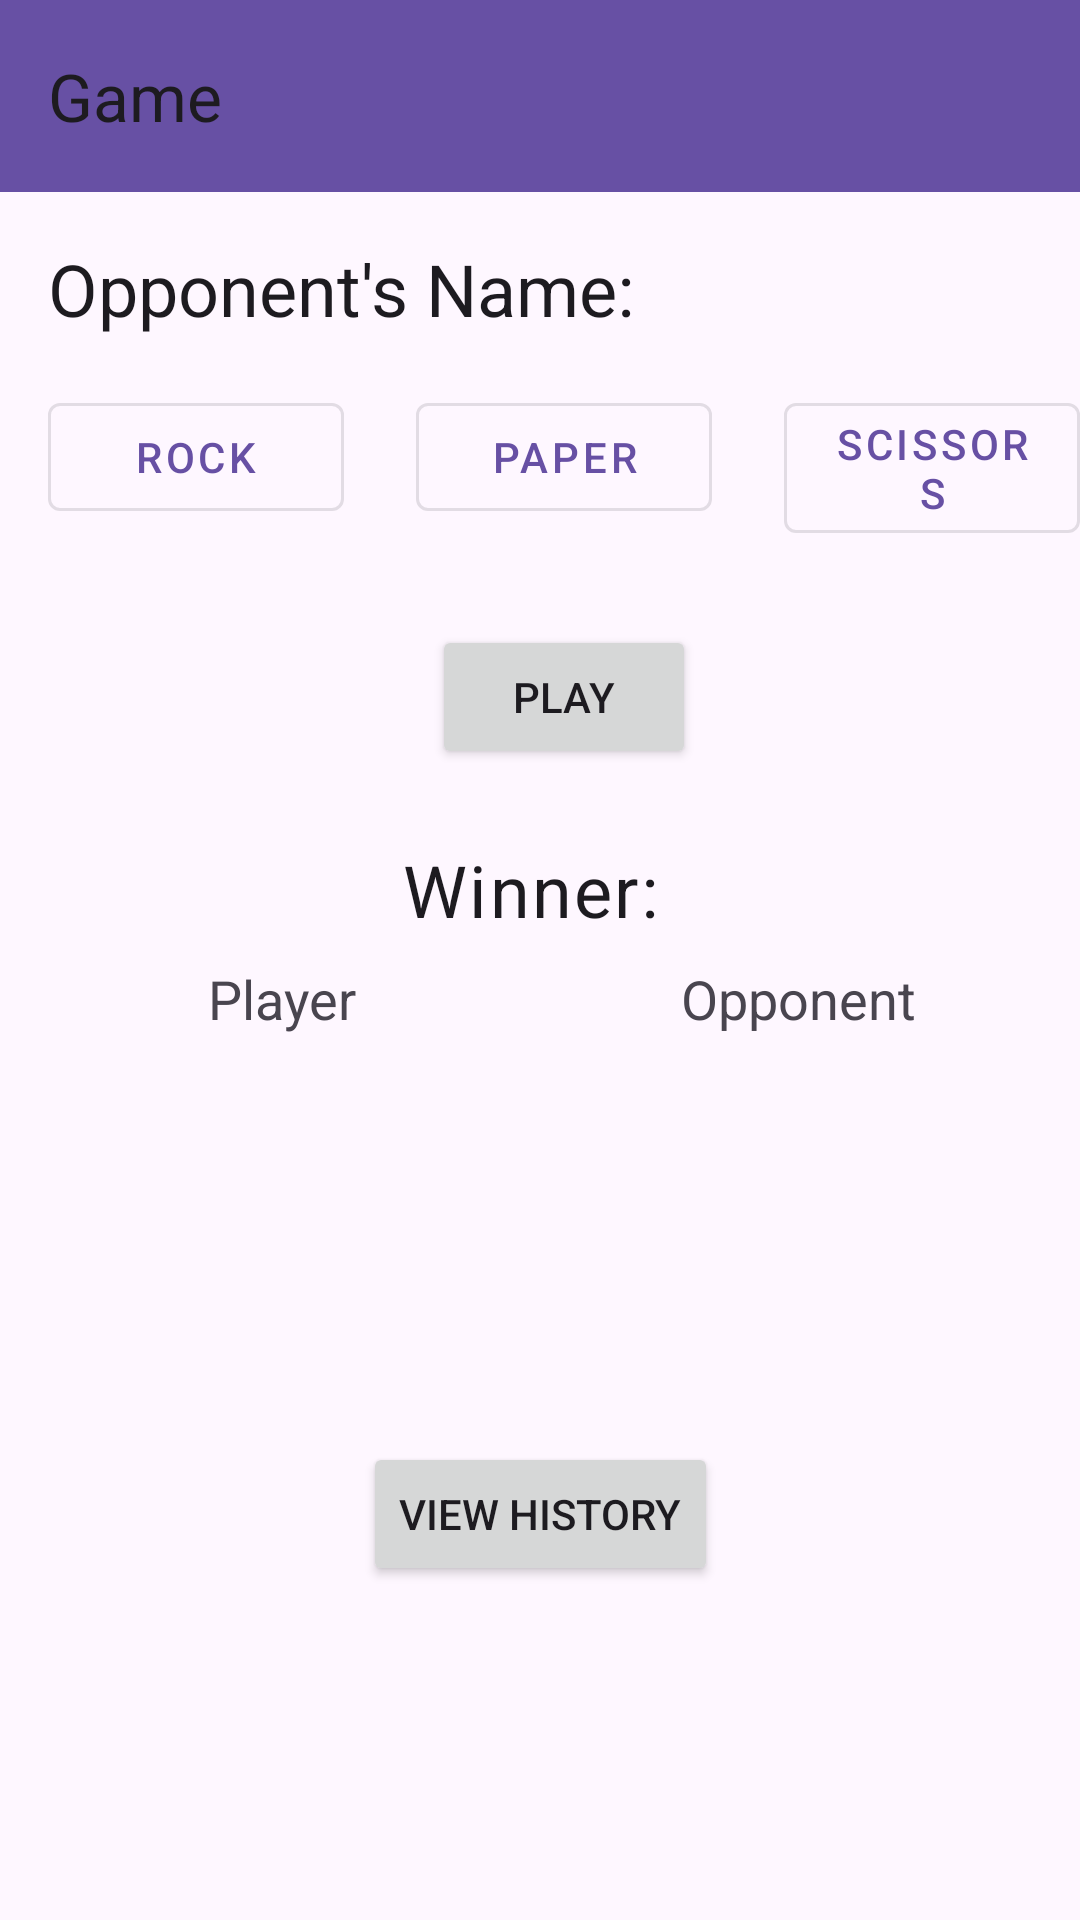

The Android layout XML behind this screen, and the referenced resources:
<!-- AndroidManifest.xml: application theme Theme.PedraPapelTesouraApi -->
<!-- res/layout/activity_game.xml -->
<?xml version="1.0" encoding="utf-8"?>
<androidx.constraintlayout.widget.ConstraintLayout
    xmlns:android="http://schemas.android.com/apk/res/android"
    xmlns:app="http://schemas.android.com/apk/res-auto"
    xmlns:tools="http://schemas.android.com/tools"
    android:layout_width="match_parent"
    android:layout_height="match_parent">

    <androidx.appcompat.widget.Toolbar
        android:id="@+id/toolbarGame"
        android:layout_width="match_parent"
        android:layout_height="?attr/actionBarSize"
        android:background="?attr/colorPrimary"
        app:layout_constraintEnd_toEndOf="parent"
        app:layout_constraintStart_toStartOf="parent"
        app:layout_constraintTop_toTopOf="parent"
        app:navigationIcon="@drawable/arrow_back"
        app:title="Game" />

    <TextView
        android:id="@+id/tvOpponentName"
        android:layout_width="0dp"
        android:layout_height="wrap_content"
        android:layout_margin="16dp"
        android:text="Opponent's Name: "
        android:textAppearance="@style/TextAppearance.MaterialComponents.Headline5"
        app:layout_constraintEnd_toEndOf="parent"
        app:layout_constraintStart_toStartOf="parent"
        app:layout_constraintTop_toBottomOf="@+id/toolbarGame" />

    <com.google.android.material.button.MaterialButton
        android:id="@+id/btnRock"
        style="@style/Widget.MaterialComponents.Button.OutlinedButton"
        android:layout_width="0dp"
        android:layout_height="wrap_content"
        android:layout_marginStart="16dp"
        android:layout_marginTop="16dp"
        android:layout_marginEnd="8dp"
        android:text="Rock"
        app:layout_constraintEnd_toStartOf="@+id/btnPaper"
        app:layout_constraintHorizontal_chainStyle="spread_inside"
        app:layout_constraintHorizontal_weight="1"
        app:layout_constraintStart_toStartOf="parent"
        app:layout_constraintTop_toBottomOf="@+id/tvOpponentName" />

    <com.google.android.material.button.MaterialButton
        android:id="@+id/btnPaper"
        style="@style/Widget.MaterialComponents.Button.OutlinedButton"
        android:layout_width="0dp"
        android:layout_height="wrap_content"
        android:layout_marginStart="16dp"
        android:layout_marginTop="16dp"
        android:layout_marginEnd="8dp"
        android:text="Paper"
        app:layout_constraintEnd_toStartOf="@+id/btnScissors"
        app:layout_constraintHorizontal_weight="1"
        app:layout_constraintStart_toEndOf="@+id/btnRock"
        app:layout_constraintTop_toBottomOf="@+id/tvOpponentName" />

    <com.google.android.material.button.MaterialButton
        android:id="@+id/btnScissors"
        style="@style/Widget.MaterialComponents.Button.OutlinedButton"
        android:layout_width="0dp"
        android:layout_height="wrap_content"
        android:layout_marginStart="16dp"
        android:layout_marginTop="16dp"
        android:text="Scissors"
        app:layout_constraintEnd_toEndOf="parent"
        app:layout_constraintHorizontal_weight="1"
        app:layout_constraintStart_toEndOf="@+id/btnPaper"
        app:layout_constraintTop_toBottomOf="@+id/tvOpponentName" />

    <Button
        android:id="@+id/btnPlay"
        android:layout_width="wrap_content"
        android:layout_height="wrap_content"
        android:layout_marginStart="16dp"
        android:layout_marginTop="32dp"
        android:text="Play"
        app:layout_constraintEnd_toEndOf="parent"
        app:layout_constraintStart_toStartOf="parent"
        app:layout_constraintTop_toBottomOf="@+id/btnRock" />

    <TextView
        android:id="@+id/tvResult"
        android:layout_width="wrap_content"
        android:layout_height="wrap_content"
        android:text="Winner: "
        android:textSize="24dp"
        android:textAppearance="@style/TextAppearance.MaterialComponents.Body1"
        android:layout_marginTop="24dp"
        app:layout_constraintTop_toBottomOf="@+id/btnPlay"
        app:layout_constraintStart_toStartOf="parent"
        app:layout_constraintEnd_toEndOf="parent" />

    <include
        layout="@layout/recycler_header"
        android:id="@+id/recycler_header"
        android:layout_width="match_parent"
        android:layout_height="wrap_content"
        app:layout_constraintTop_toBottomOf="@+id/tvResult"
        android:layout_marginBottom="16dp"
        app:layout_constraintStart_toStartOf="parent"
        app:layout_constraintEnd_toEndOf="parent"/>

    <androidx.recyclerview.widget.RecyclerView
        android:id="@+id/rvGameHistoryPreview"
        android:layout_width="match_parent"
        android:layout_height="wrap_content"
        android:layout_marginTop="16dp"
        app:layout_constraintEnd_toEndOf="parent"
        app:layout_constraintStart_toStartOf="parent"
        app:layout_constraintTop_toBottomOf="@+id/recycler_header"
        tools:listitem="@layout/item_game_preview"
       />

    <Button
        android:id="@+id/btnGoToHistory"
        android:layout_width="wrap_content"
        android:layout_height="wrap_content"
        android:text="View History"
        app:layout_constraintBottom_toBottomOf="parent"
        app:layout_constraintEnd_toEndOf="parent"
        app:layout_constraintStart_toStartOf="parent"
        app:layout_constraintTop_toBottomOf="@+id/rvGameHistoryPreview" />

</androidx.constraintlayout.widget.ConstraintLayout>
<!-- res/layout/recycler_header.xml (included above) -->
<?xml version="1.0" encoding="utf-8"?>
<androidx.constraintlayout.widget.ConstraintLayout
    xmlns:android="http://schemas.android.com/apk/res/android"
    xmlns:app="http://schemas.android.com/apk/res-auto"
    android:layout_width="match_parent"
    android:layout_height="match_parent"
    android:padding="8dp">

    <TextView
        android:id="@+id/tvPlayerHeader"
        android:layout_width="0dp"
        android:layout_height="wrap_content"
        android:text="Player"
        android:textAppearance="@style/TextAppearance.AppCompat.Medium"
        android:gravity="center"
        app:layout_constraintBottom_toBottomOf="parent"
        app:layout_constraintEnd_toStartOf="@+id/tvOpponentHeader"
        app:layout_constraintHorizontal_chainStyle="spread"
        app:layout_constraintStart_toStartOf="parent"
        app:layout_constraintTop_toTopOf="parent" />

    <TextView
        android:id="@+id/tvOpponentHeader"
        android:layout_width="0dp"
        android:layout_height="wrap_content"
        android:text="Opponent"
        android:textAppearance="@style/TextAppearance.AppCompat.Medium"
        android:gravity="center"
        app:layout_constraintBottom_toBottomOf="parent"
        app:layout_constraintEnd_toEndOf="parent"
        app:layout_constraintStart_toEndOf="@id/tvPlayerHeader"
        app:layout_constraintTop_toTopOf="parent" />



</androidx.constraintlayout.widget.ConstraintLayout>
<!-- res/layout/item_game_preview.xml (included above) -->
<?xml version="1.0" encoding="utf-8"?>
<androidx.constraintlayout.widget.ConstraintLayout
    xmlns:android="http://schemas.android.com/apk/res/android"
    xmlns:app="http://schemas.android.com/apk/res-auto"
    android:layout_width="match_parent"
    android:layout_height="wrap_content"
    android:padding="8dp">



    <TextView
        android:id="@+id/tvPlayerMove"
        android:layout_width="0dp"
        android:layout_height="wrap_content"
        android:text="Player Move"
        android:textAppearance="@style/TextAppearance.AppCompat.Large"
        android:background="#E0E0E0"
        android:gravity="center"
        android:padding="8dp"
        app:layout_constraintBottom_toBottomOf="parent"
        app:layout_constraintEnd_toStartOf="@+id/tvOpponentMove"
        app:layout_constraintHorizontal_chainStyle="spread"
        app:layout_constraintStart_toStartOf="parent"
        app:layout_constraintTop_toTopOf="parent" />

    <TextView
        android:id="@+id/tvOpponentMove"
        android:layout_width="0dp"
        android:layout_height="wrap_content"
        android:text="Opponent Move"
        android:textAppearance="@style/TextAppearance.AppCompat.Large"
        android:background="#B3E5FC"
        android:gravity="center"
        android:padding="8dp"
        app:layout_constraintBottom_toBottomOf="parent"
        app:layout_constraintEnd_toEndOf="parent"
        app:layout_constraintStart_toEndOf="@id/tvPlayerMove"
        app:layout_constraintTop_toTopOf="parent" />

</androidx.constraintlayout.widget.ConstraintLayout>
<!-- resources referenced by this layout -->
<resources>
  <style name="Theme.PedraPapelTesouraApi" parent="Base.Theme.PedraPapelTesouraApi" />
  <style name="Base.Theme.PedraPapelTesouraApi" parent="Theme.Material3.DayNight.NoActionBar">
          
          
      </style>
</resources>
